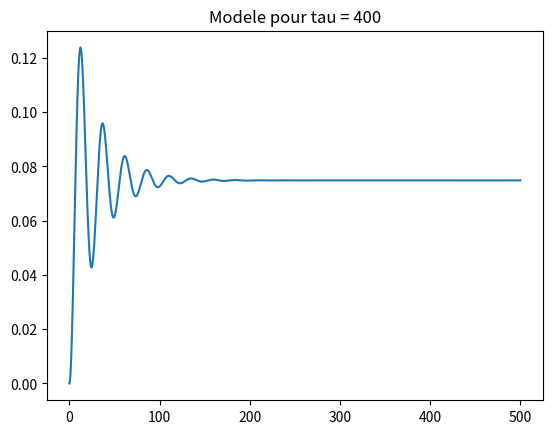

Generate this figure with matplotlib: (Note: this script raises an exception after producing the figure.)
import numpy as np

import matplotlib
matplotlib.use('Agg')
import matplotlib.pyplot as plt
Cm = 0.15
gl = 0.01
El = -65
deltat = 2
Vt = -50
a = 4
b = 0.02
I = 0.5

t = 0
T = 500
y = np.array([-65.0,0])
h = 0.1

folder = 'modele_tau'

def pointMilieuMultiD(fun, t0, T, y0, h):

    """ fun est le second membre de l'equation y' = fun(t,y)
        [t0,t0+T] est l'intervalle de temps sur lequel on resout
        y0 est un numpy array : c'est la condition initiale y(t0)=y0
        h est le pas de temps"""
    """euler renvoie
        * tps un numpy array contenant la discretisation de l'intervalle de temps
        * sol un numpy ndarray de taille (tps.size, y0.size) """

    tps = np.arange(t0, t0+T+h, h)
    d = y0.size #
    N = tps.size
    sol = np.zeros((N, d)) #
    sol[0]=y0
    for i in range(N-1):
        p1 = fun(tps[i],sol[i])
        sol[i+1] = sol[i] + h*fun(tps[i]+0.5*h, sol[i]+0.5*h*p1)

    return [tps, sol]


for tau in np.arange(400,575,25):
    def Adex(t,y):
        V = y[0]
        w = y[1]
        if V >= -50 :
            return np.array([-65,w+b])
        else :
            return np.array([
            (-gl/Cm)*((V-El)-deltat*np.exp((V-Vt)/deltat))-w/Cm+I,
            1/tau*(a*(V-El)-w)
            ])
    X,Y = pointMilieuMultiD(Adex, t, T, y, h )
    fig =plt.figure()
    plt.plot(X,Y[:,1])
    plt.title('Modele pour tau = '+str(tau))
    fig.savefig(folder+'/Influence_tau ='+str(tau)+'.png')
    plt.close()
    fig.clf()
